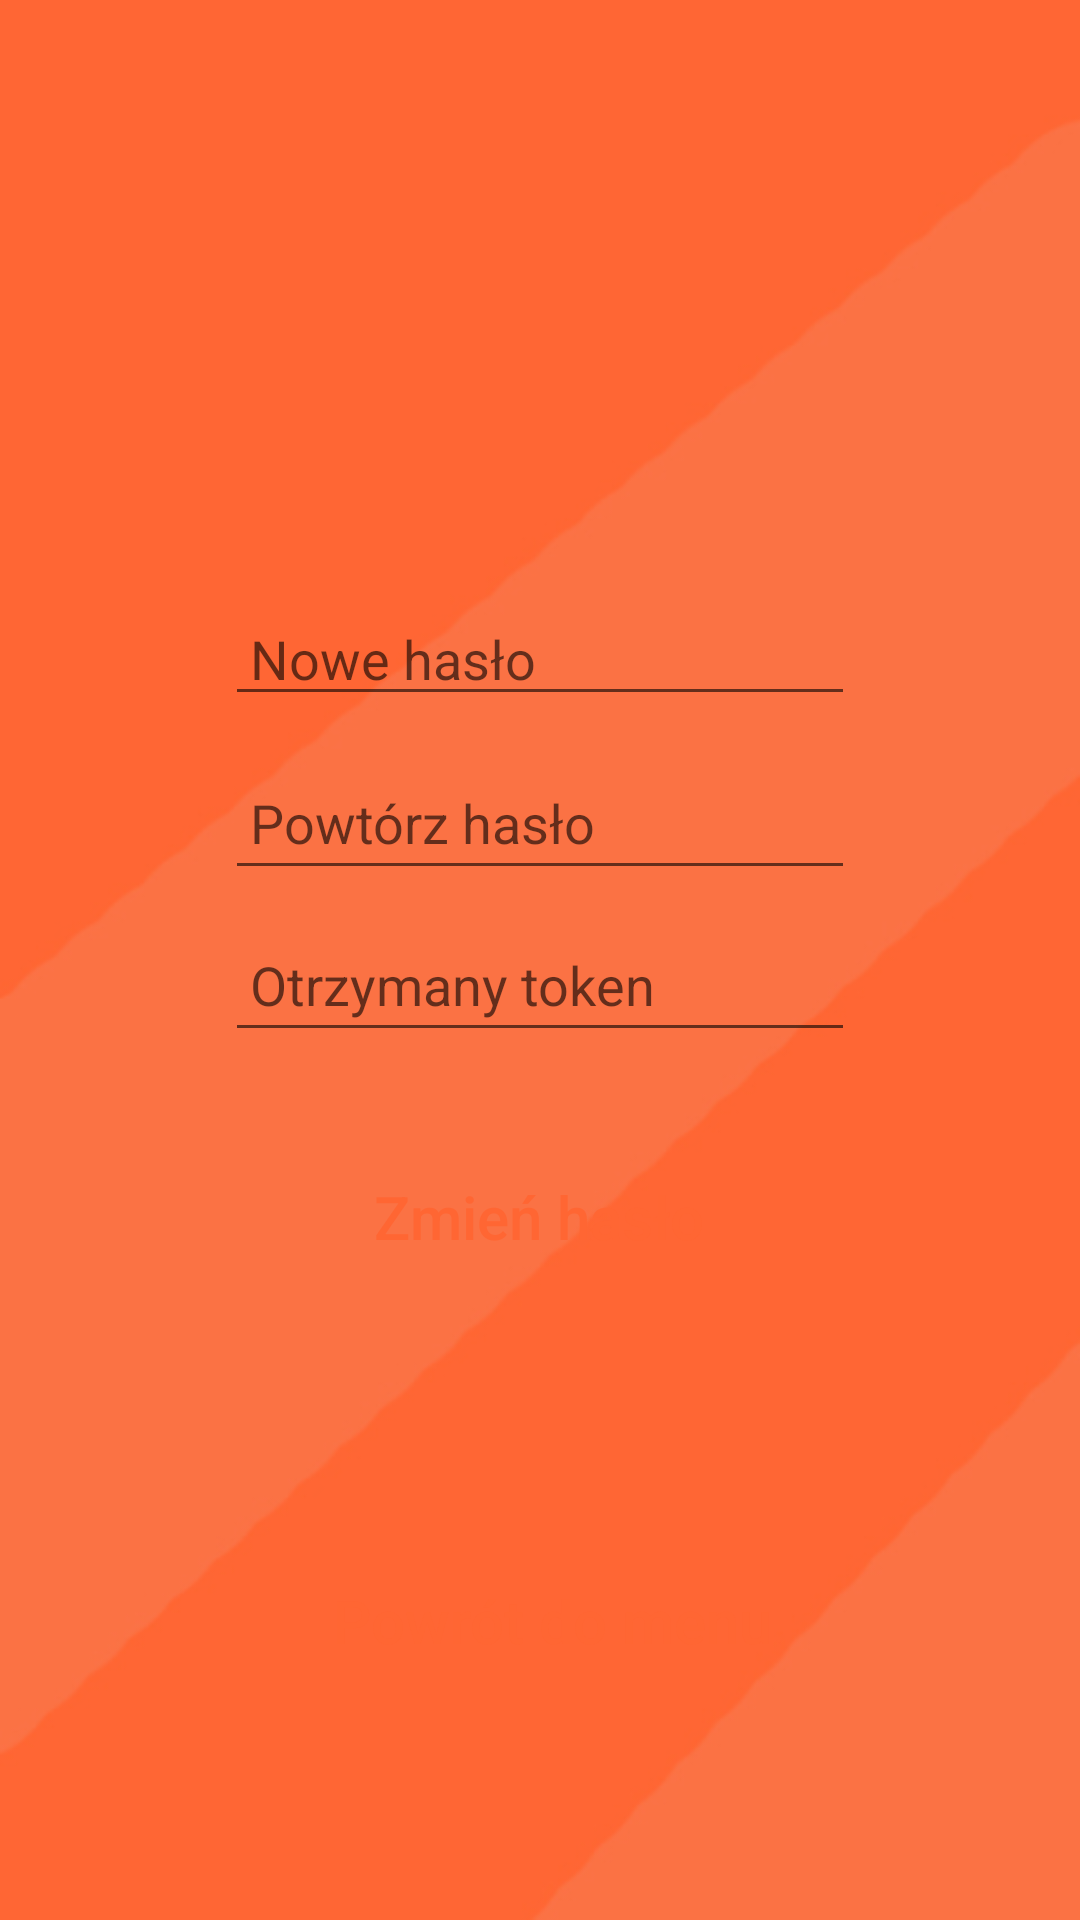

This screen was rendered from an Android layout file. Write that file and the resources it references.
<!-- AndroidManifest.xml: application theme AppTheme.NoActionBar -->
<!-- res/layout/activity_forgot_password_token.xml -->
<?xml version="1.0" encoding="utf-8"?>
<androidx.constraintlayout.widget.ConstraintLayout xmlns:android="http://schemas.android.com/apk/res/android"
    xmlns:app="http://schemas.android.com/apk/res-auto"
    xmlns:tools="http://schemas.android.com/tools"
    android:layout_width="match_parent"
    android:layout_height="match_parent"
    android:background="@drawable/bg"
    tools:context=".Entrance.ForgotPasswordTokenActivity">

    <EditText
        android:id="@+id/PasswordOneEditText"
        android:layout_width="wrap_content"
        android:layout_height="wrap_content"
        android:layout_marginStart="8dp"
        android:layout_marginLeft="8dp"
        android:layout_marginTop="8dp"
        android:layout_marginEnd="8dp"
        android:layout_marginRight="8dp"
        android:layout_marginBottom="15dp"
        android:ems="10"
        android:hint=" Nowe hasło"
        android:inputType="textPassword"
        android:textColor="#FFFFFF"
        android:textColorHighlight="#ffffff"
        android:textColorLink="#ffffff"
        app:layout_constraintBottom_toBottomOf="parent"
        app:layout_constraintEnd_toEndOf="parent"
        app:layout_constraintStart_toStartOf="parent"
        app:layout_constraintTop_toTopOf="parent"
        app:layout_constraintVertical_bias="0.329" />

    <EditText
        android:id="@+id/PasswordTwoEditText"
        android:layout_width="wrap_content"
        android:layout_height="48dp"
        android:layout_marginStart="8dp"
        android:layout_marginTop="15dp"
        android:layout_marginEnd="8dp"
        android:layout_marginBottom="370dp"
        android:ems="10"
        android:hint=" Powtórz hasło"
        android:inputType="textPassword"
        android:textColor="#FFFFFF"
        android:textColorHighlight="#ffffff"
        android:textColorLink="#ffffff"
        app:layout_constraintBottom_toBottomOf="parent"
        app:layout_constraintEnd_toEndOf="parent"
        app:layout_constraintStart_toStartOf="parent"
        app:layout_constraintTop_toBottomOf="@+id/PasswordOneEditText"
        app:layout_constraintVertical_bias="0.166" />

    <EditText
        android:id="@+id/TokenEditText"
        android:layout_width="wrap_content"
        android:layout_height="48dp"
        android:layout_marginStart="8dp"
        android:layout_marginTop="8dp"
        android:layout_marginEnd="8dp"
        android:layout_marginBottom="300dp"
        android:ems="10"
        android:hint=" Otrzymany token"
        android:inputType="textPersonName"
        android:textColor="#FFFFFF"
        android:textColorHighlight="#ffffff"
        android:textColorLink="#ffffff"
        app:layout_constraintBottom_toBottomOf="parent"
        app:layout_constraintEnd_toEndOf="parent"
        app:layout_constraintStart_toStartOf="parent"
        app:layout_constraintTop_toBottomOf="@+id/PasswordTwoEditText"
        app:layout_constraintVertical_bias="0.166" />

    <Button
    android:id="@+id/ChangeButton"
    android:layout_width="200dp"
    android:layout_height="50dp"
    android:layout_marginStart="8dp"
    android:layout_marginTop="30dp"
    android:layout_marginEnd="8dp"
    android:background="@drawable/custom_round_button"
    android:text="Zmień hasło"
    android:textAllCaps="false"
    android:textColor="#ff6633"
    android:textSize="20sp"
    app:layout_constraintBottom_toBottomOf="parent"
    app:layout_constraintEnd_toEndOf="parent"
    app:layout_constraintHorizontal_bias="0.497"
    app:layout_constraintStart_toStartOf="parent"
    app:layout_constraintTop_toBottomOf="@+id/TokenEditText"
    app:layout_constraintVertical_bias="0.0" />

    <Button
        android:id="@+id/MainButton"
        android:layout_width="200dp"
        android:layout_height="50dp"
        android:layout_marginStart="8dp"
        android:layout_marginTop="30dp"
        android:layout_marginEnd="8dp"
        android:background="@drawable/custom_round_button"
        android:text="Powrót do menu"
        android:textAllCaps="false"
        android:textColor="#ff6633"
        android:textSize="20sp"
        app:layout_constraintBottom_toBottomOf="parent"
        app:layout_constraintEnd_toEndOf="parent"
        app:layout_constraintHorizontal_bias="0.528"
        app:layout_constraintStart_toStartOf="parent"
        app:layout_constraintTop_toBottomOf="@+id/TokenEditText"
        app:layout_constraintVertical_bias="0.644" />

</androidx.constraintlayout.widget.ConstraintLayout>
<!-- resources referenced by this layout -->
<resources>
  <!-- drawable bg: jpg bitmap (drawable, 23340 bytes) -->
  <style name="AppTheme.NoActionBar">
          <item name="windowActionBar">false</item>
          <item name="windowNoTitle">true</item>
      </style>
</resources>
